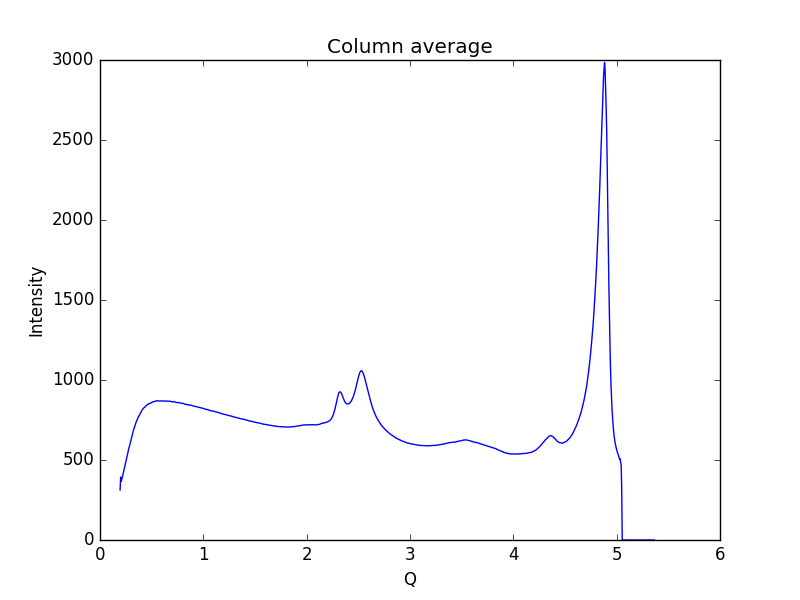

Data behind this chart, as committed beside it:
0.19448614755544588, 312.688
0.1997, 393.6
0.2048, 365.6
0.21, 376.9
0.2152, 389.4
0.2204, 403.9
0.2255, 420.1
0.2307, 433.8
0.2359, 445.7
0.2411, 462.3
0.2462, 478.4
0.2514, 491.9
0.2566, 507.1
0.2618, 522.8
0.2669, 536.2
0.2721, 551.8
0.2773, 569.2
0.2825, 580.7
0.2876, 592.3
0.2928, 606.4
0.298, 619.7
0.3032, 633.1
0.3083, 645.7
0.3135, 659.2
0.3187, 673.1
0.3239, 685.8
0.329, 696.1
0.3342, 706.6
0.3394, 715.5
0.3446, 727.2
0.3497, 736.9
0.3549, 744.2
0.3601, 751.4
0.3653, 761.1
0.3704, 769.1
0.3756, 774.1
0.3808, 778.7
0.386, 786.9
0.3911, 794.4
0.3963, 798.9
0.4015, 804.5
0.4067, 812.6
0.4118, 817.2
0.417, 819.8
0.4222, 824.6
0.4274, 826.9
0.4325, 829.9
0.4377, 833.8
0.4429, 837.3
0.4481, 838.9
0.4532, 843
0.4584, 846.9
0.4636, 848.1
0.4688, 849.2
0.4739, 851.8
0.4791, 853.5
0.4843, 854.2
0.4895, 856
0.4946, 857.3
0.4998, 858.5
0.505, 862.4
... 939 more rows
